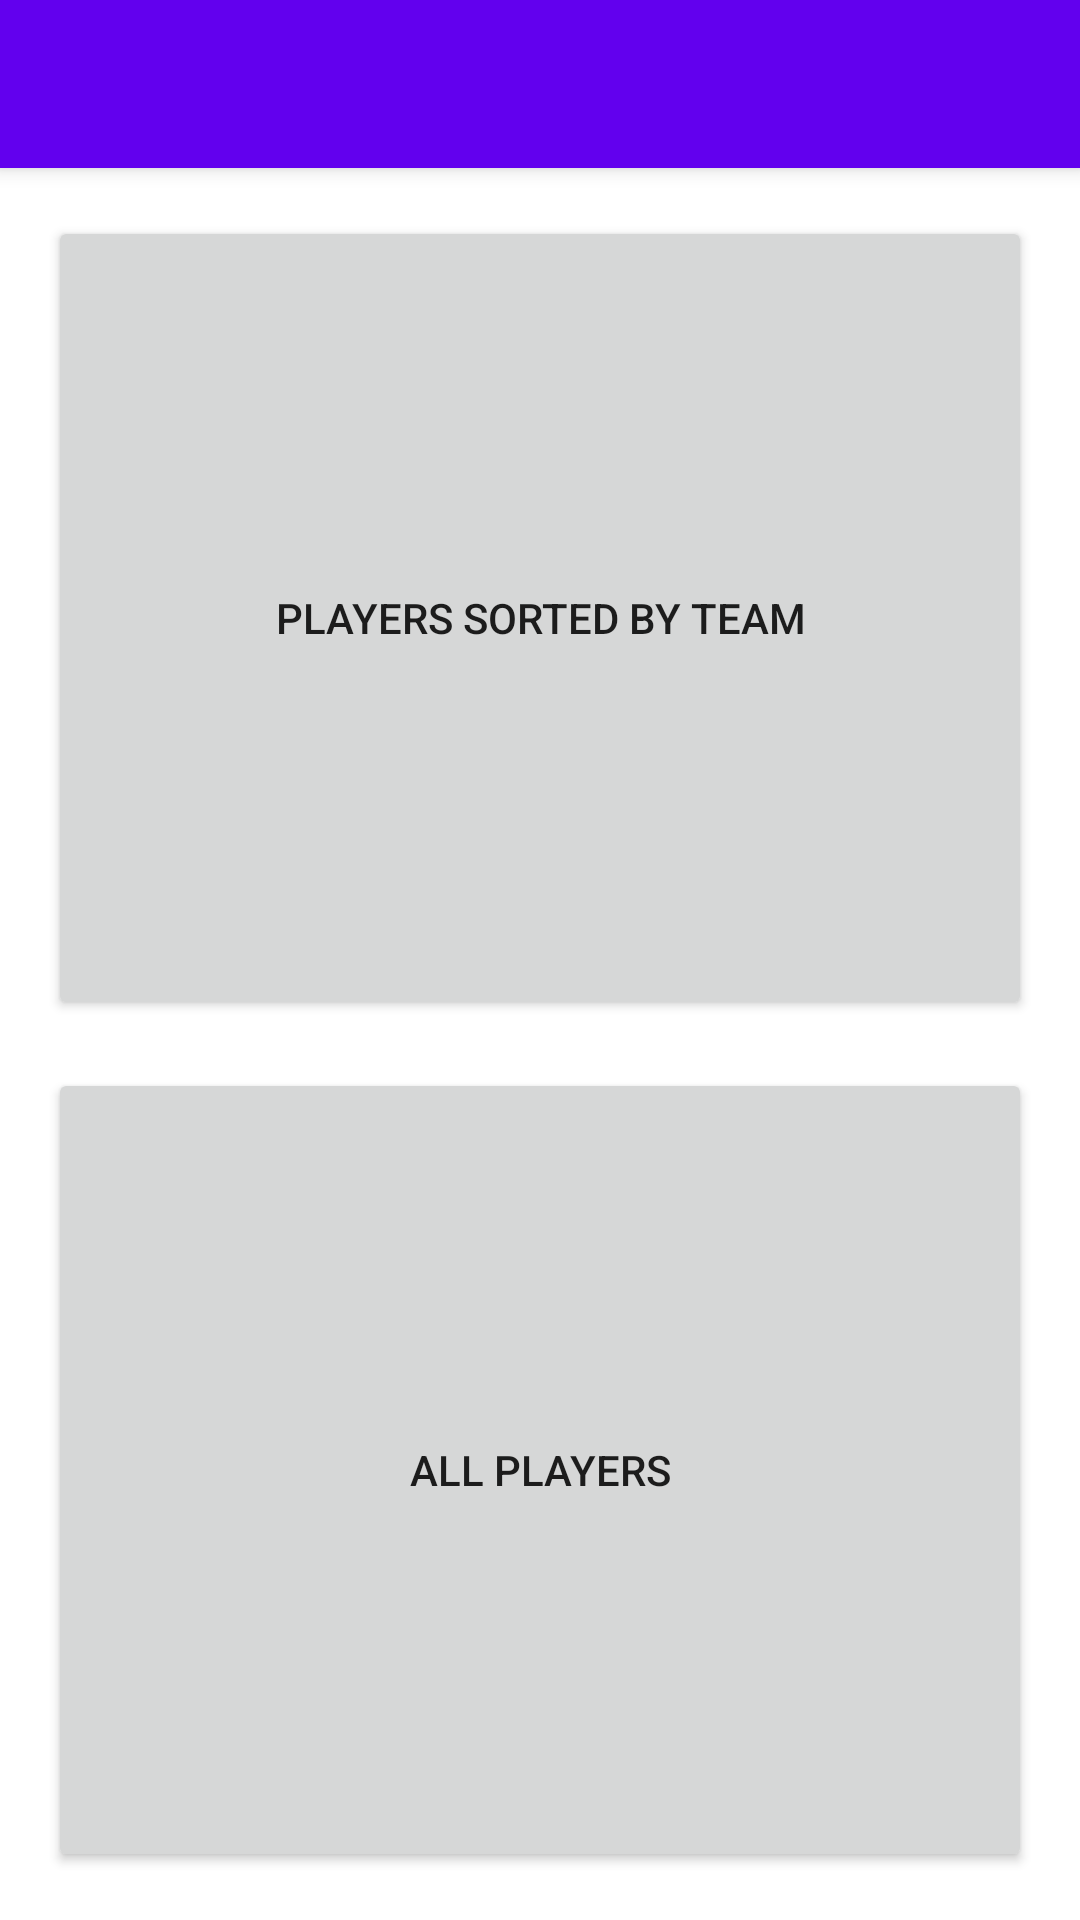

Write the Android layout XML for this screen, with the resource values it uses.
<!-- AndroidManifest.xml: activity theme Theme.BigLeagueStats.NoActionBar -->
<!-- res/layout/activity_main.xml -->
<?xml version="1.0" encoding="utf-8"?>
<androidx.coordinatorlayout.widget.CoordinatorLayout xmlns:android="http://schemas.android.com/apk/res/android"
    xmlns:app="http://schemas.android.com/apk/res-auto"
    xmlns:tools="http://schemas.android.com/tools"
    android:layout_width="match_parent"
    android:layout_height="match_parent"
    tools:context=".MainActivity">

    <com.google.android.material.appbar.AppBarLayout
        android:layout_width="match_parent"
        android:layout_height="wrap_content"
        android:theme="@style/Theme.BigLeagueStats.AppBarOverlay">

        <androidx.appcompat.widget.Toolbar
            android:id="@+id/toolbar"
            android:layout_width="match_parent"
            android:layout_height="?attr/actionBarSize"
            android:background="?attr/colorPrimary"
            app:popupTheme="@style/Theme.BigLeagueStats.PopupOverlay" />

    </com.google.android.material.appbar.AppBarLayout>

    <include layout="@layout/content_main" />

</androidx.coordinatorlayout.widget.CoordinatorLayout>
<!-- res/layout/content_main.xml (included above) -->
<?xml version="1.0" encoding="utf-8"?>
<androidx.constraintlayout.widget.ConstraintLayout xmlns:android="http://schemas.android.com/apk/res/android"
    xmlns:app="http://schemas.android.com/apk/res-auto"
    xmlns:tools="http://schemas.android.com/tools"
    android:layout_width="match_parent"
    android:layout_height="match_parent"
    app:layout_behavior="@string/appbar_scrolling_view_behavior">

    <Button
        android:id="@+id/buttonTeamRoster"
        android:layout_width="0dp"
        android:layout_height="0dp"
        android:layout_marginStart="16dp"
        android:layout_marginTop="16dp"
        android:layout_marginEnd="16dp"
        android:layout_marginBottom="8dp"
        android:text="Players Sorted by Team"
        app:layout_constraintBottom_toTopOf="@+id/guideline2"
        app:layout_constraintEnd_toEndOf="parent"
        app:layout_constraintStart_toStartOf="parent"
        app:layout_constraintTop_toTopOf="parent" />

    <Button
        android:id="@+id/buttonLeagueRoster"
        android:layout_width="0dp"
        android:layout_height="0dp"
        android:layout_marginStart="16dp"
        android:layout_marginTop="8dp"
        android:layout_marginEnd="16dp"
        android:layout_marginBottom="16dp"
        android:text="All players"
        app:layout_constraintBottom_toBottomOf="parent"
        app:layout_constraintEnd_toEndOf="parent"
        app:layout_constraintStart_toStartOf="parent"
        app:layout_constraintTop_toTopOf="@+id/guideline2" />

    <androidx.constraintlayout.widget.Guideline
        android:id="@+id/guideline2"
        android:layout_width="wrap_content"
        android:layout_height="wrap_content"
        android:orientation="horizontal"
        app:layout_constraintGuide_percent="0.5" />
</androidx.constraintlayout.widget.ConstraintLayout>
<!-- resources referenced by this layout -->
<resources>
  <style name="Theme.BigLeagueStats.AppBarOverlay" parent="ThemeOverlay.AppCompat.Dark.ActionBar" />
  <style name="Theme.BigLeagueStats.PopupOverlay" parent="ThemeOverlay.AppCompat.Light" />
  <style name="Theme.BigLeagueStats.NoActionBar">
          <item name="windowActionBar">false</item>
          <item name="windowNoTitle">true</item>
      </style>
</resources>
